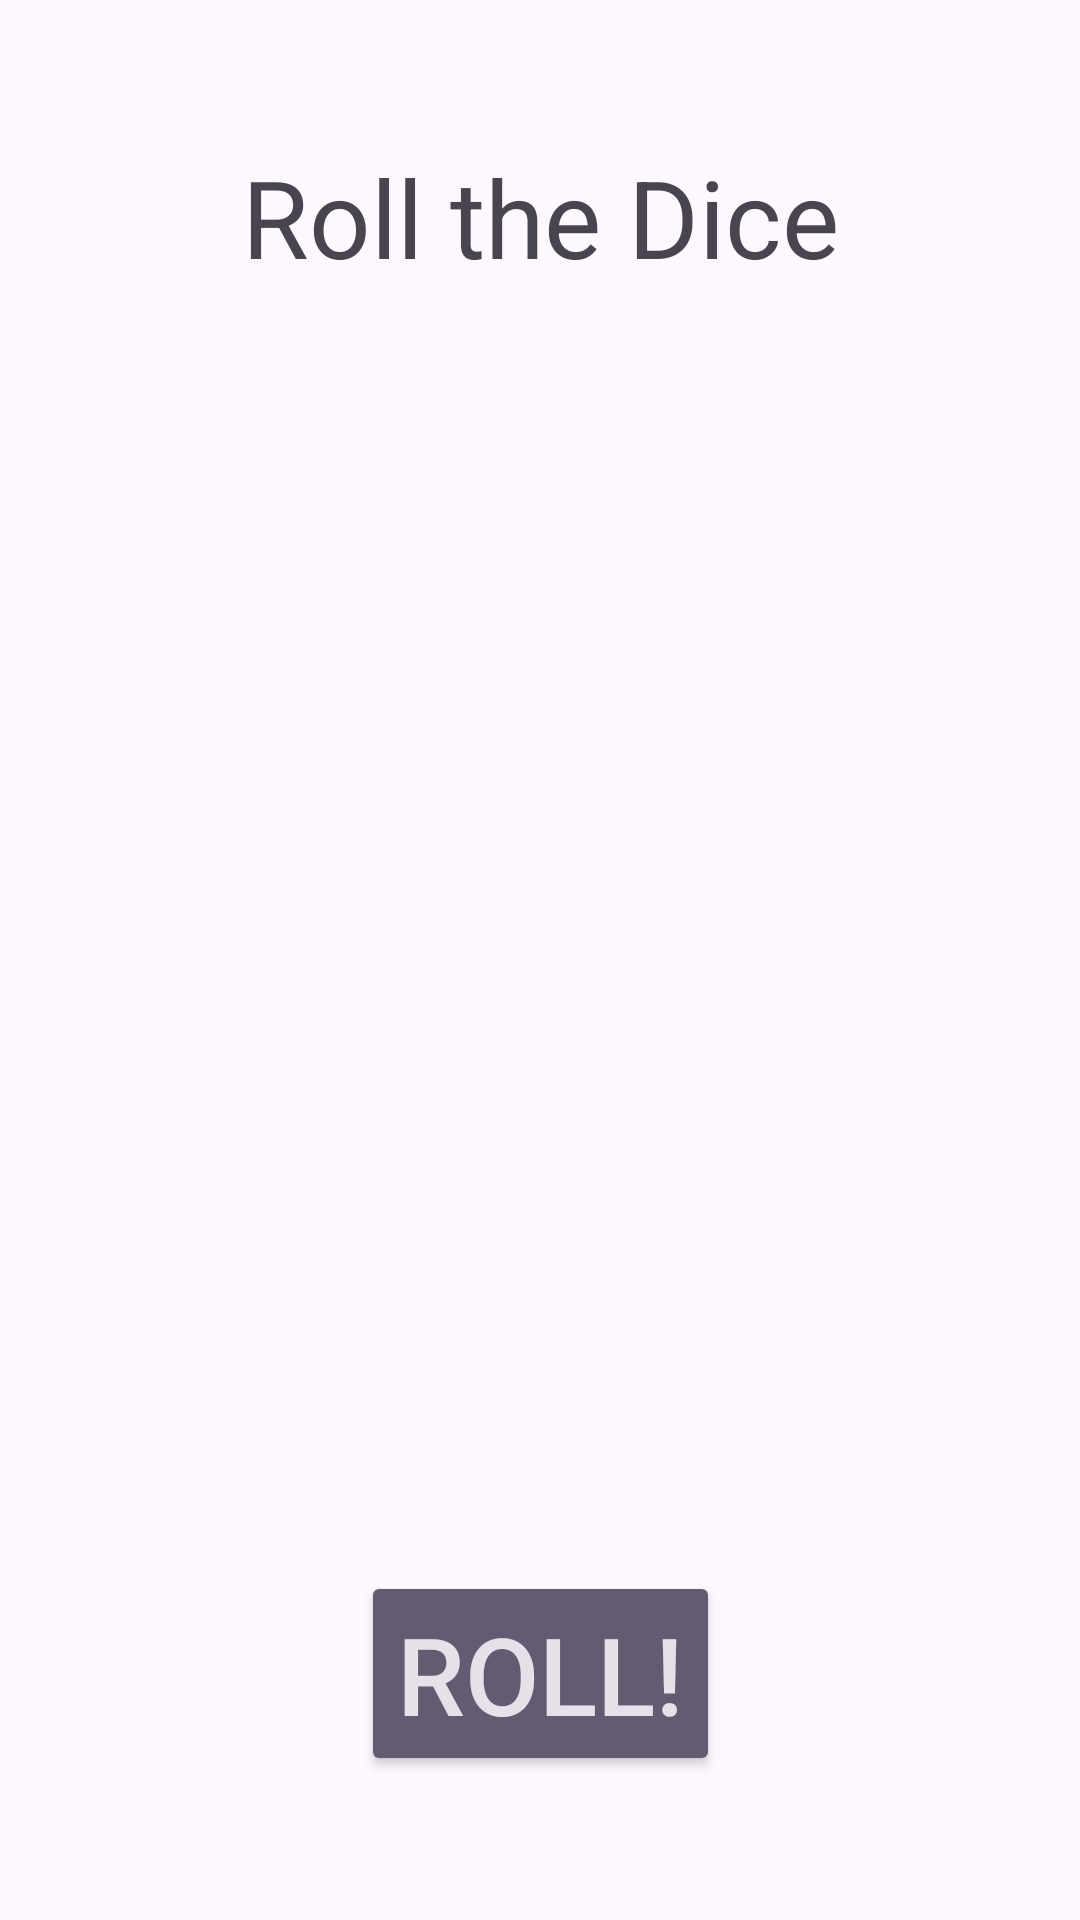

The Android layout XML behind this screen, and the referenced resources:
<!-- AndroidManifest.xml: application theme Theme.Homework2_1 -->
<!-- res/layout/activity_dice.xml -->
<?xml version="1.0" encoding="utf-8"?>
<androidx.constraintlayout.widget.ConstraintLayout xmlns:android="http://schemas.android.com/apk/res/android"
    xmlns:app="http://schemas.android.com/apk/res-auto"
    xmlns:tools="http://schemas.android.com/tools"
    android:layout_width="match_parent"
    android:layout_height="match_parent"
    tools:context=".DiceActivity">

    <TextView
        android:id="@+id/headline"
        android:layout_width="wrap_content"
        android:layout_height="wrap_content"
        android:layout_marginTop="@dimen/headline_margin"
        android:layout_marginBottom="@dimen/headline_margin"
        android:text="@string/roll_the_dice"
        android:textSize="36sp"
        app:layout_constraintEnd_toEndOf="parent"
        app:layout_constraintStart_toStartOf="parent"
        app:layout_constraintTop_toTopOf="parent" />

    <ImageView
        android:id="@+id/die1"
        android:layout_width="@dimen/die_dimen"
        android:layout_height="@dimen/die_dimen"
        android:layout_marginTop="48dp"
        android:src="@drawable/die_6"
        app:layout_constraintEnd_toStartOf="@+id/die2"
        app:layout_constraintStart_toStartOf="parent"
        app:layout_constraintTop_toBottomOf="@+id/headline"
        tools:ignore="ContentDescription" />

    <ImageView
        android:id="@+id/die2"
        android:layout_width="@dimen/die_dimen"
        android:layout_height="@dimen/die_dimen"
        android:src="@drawable/die_6"
        app:layout_constraintEnd_toStartOf="@+id/die3"
        app:layout_constraintStart_toEndOf="@+id/die1"
        app:layout_constraintTop_toTopOf="@+id/die1"
        tools:ignore="ContentDescription" />

    <ImageView
        android:id="@+id/die3"
        android:layout_width="@dimen/die_dimen"
        android:layout_height="@dimen/die_dimen"
        android:src="@drawable/die_6"
        app:layout_constraintEnd_toEndOf="parent"
        app:layout_constraintStart_toEndOf="@+id/die2"
        app:layout_constraintTop_toTopOf="@+id/die2"
        tools:ignore="ContentDescription" />

    <ImageView
        android:id="@+id/die4"
        android:layout_width="@dimen/die_dimen"
        android:layout_height="@dimen/die_dimen"
        android:layout_marginTop="@dimen/dice_vertical_margin"
        android:src="@drawable/die_6"
        app:layout_constraintEnd_toEndOf="@+id/die2"
        app:layout_constraintStart_toStartOf="@id/die1"
        app:layout_constraintTop_toBottomOf="@+id/die1"
        tools:ignore="ContentDescription" />

    <ImageView
        android:id="@+id/die5"
        android:layout_width="@dimen/die_dimen"
        android:layout_height="@dimen/die_dimen"
        android:src="@drawable/die_6"
        app:layout_constraintEnd_toEndOf="@+id/die3"
        app:layout_constraintStart_toStartOf="@+id/die2"
        app:layout_constraintTop_toTopOf="@+id/die4"
        tools:ignore="ContentDescription" />

    <Button
        android:id="@+id/rollButton"
        style="@style/Widget.AppCompat.Button.Colored"
        android:layout_width="wrap_content"
        android:layout_height="wrap_content"
        android:layout_marginBottom="48dp"
        android:text="@string/roll"
        android:textSize="36sp"
        app:layout_constraintBottom_toBottomOf="parent"
        app:layout_constraintEnd_toEndOf="parent"
        app:layout_constraintStart_toStartOf="parent" />

</androidx.constraintlayout.widget.ConstraintLayout>
<!-- resources referenced by this layout -->
<resources>
  <dimen name="dice_vertical_margin">48dp</dimen>
  <dimen name="die_dimen">80dp</dimen>
  <dimen name="headline_margin">48dp</dimen>
  <!-- drawable die_6 (drawable-night) -->
  <vector xmlns:android="http://schemas.android.com/apk/res/android"
      android:width="24dp"
      android:height="24dp"
      android:viewportWidth="50"
      android:viewportHeight="50">
      
      <path
          android:fillColor="#E8E8E8"
          android:pathData="M42.21,0L7.79,0A7.82,7.82 0,0 0,0 7.79L0,42.21A7.82,7.82 0,0 0,7.79 50L42.21,50A7.82,7.82 0,0 0,50 42.21L50,7.79A7.82,7.82 0,0 0,42.21 0Z" />
      
      <path
          android:fillColor="#333399"
          android:pathData="M14.41,45.23a5.36,5.36 0,1 1,5.36 -5.35A5.35,5.35 0,0 1,14.41 45.23ZM14.41,30.35A5.35,5.35 0,1 1,19.77 25,5.34 5.34,0 0,1 14.41,30.35ZM14.41,15.48a5.36,5.36 0,1 1,5.36 -5.36A5.35,5.35 0,0 1,14.41 15.48ZM36.48,45.23a5.36,5.36 0,1 1,5.35 -5.35A5.36,5.36 0,0 1,36.48 45.23ZM36.48,30.35A5.35,5.35 0,1 1,41.83 25,5.35 5.35,0 0,1 36.48,30.35ZM36.48,15.48a5.36,5.36 0,1 1,5.35 -5.36A5.36,5.36 0,0 1,36.48 15.48Z" />
  </vector>
  <string name="roll">Roll!</string>
  <string name="roll_the_dice">Roll the Dice</string>
  <style name="Theme.Homework2_1" parent="Base.Theme.Homework2_1" />
  <style name="Base.Theme.Homework2_1" parent="Theme.Material3.DayNight.NoActionBar">
          
          
      </style>
</resources>
